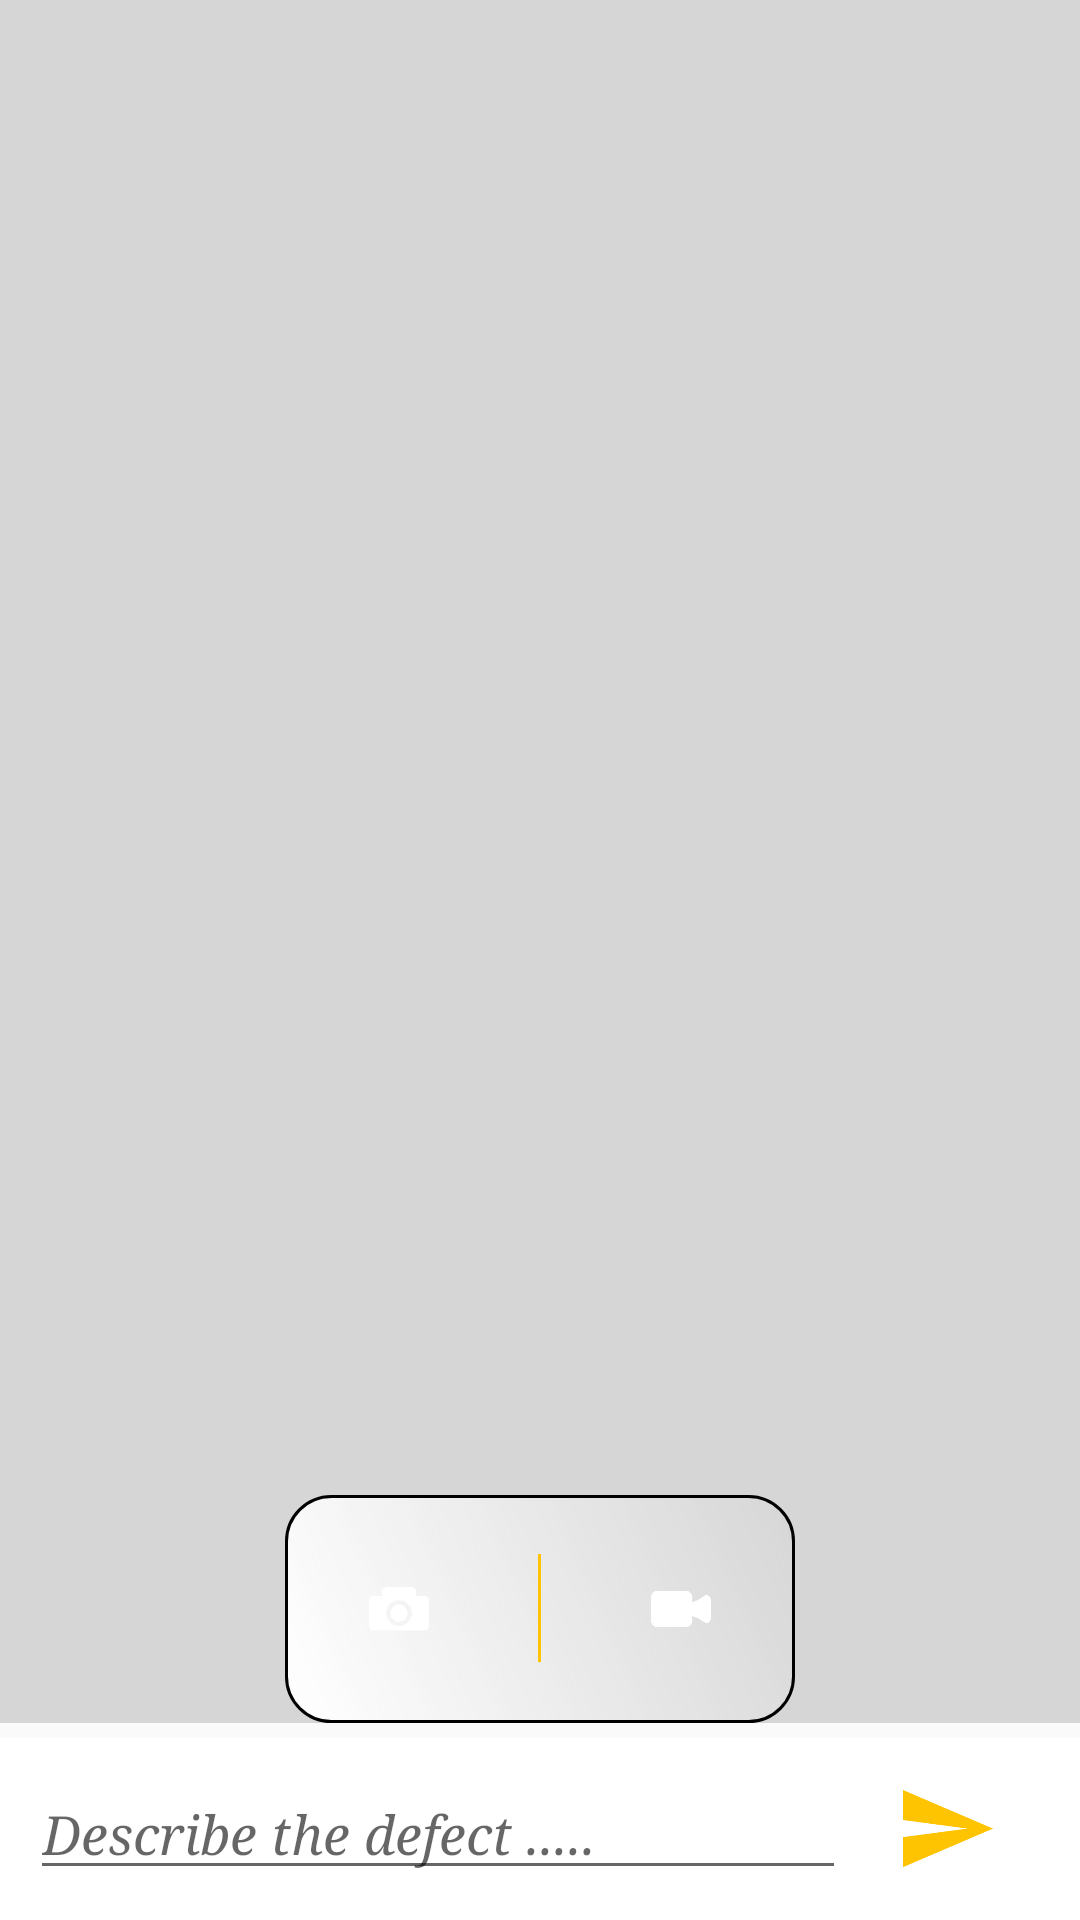

The Android layout XML behind this screen, and the referenced resources:
<!-- AndroidManifest.xml: application theme AppTheme -->
<!-- res/layout/activity_issue_video.xml -->
<?xml version="1.0" encoding="utf-8"?>
<RelativeLayout xmlns:android="http://schemas.android.com/apk/res/android"
    android:layout_height="match_parent"
    android:layout_width="match_parent">


    <LinearLayout
        android:layout_width="match_parent"
        android:layout_height="wrap_content"
        android:orientation="horizontal"
        android:layout_alignParentBottom="true"
        android:padding="10dp"
        android:gravity="center_vertical"
        android:id="@+id/damage_desc_layout"
        android:background="@color/white">

        <EditText
            android:layout_width="0dp"
            android:layout_height="wrap_content"
            android:layout_weight="0.8"
            android:hint="Describe the defect ....."
            android:typeface="serif"
            android:textStyle="italic"
            android:id="@+id/damage_desc"/>

        <LinearLayout
            android:layout_width="0dp"
            android:layout_height="wrap_content"
            android:layout_weight="0.2"
            android:gravity="center">
            <ImageButton
                android:layout_width="30dp"
                android:layout_height="30dp"
                android:src="@drawable/ic_forward"
                android:background="@android:color/transparent"
                android:scaleType="centerInside"
                android:id="@+id/store_damage_record"
                />
        </LinearLayout>
    </LinearLayout>

   <LinearLayout
       android:layout_width="match_parent"
       android:layout_height="wrap_content"
       android:orientation="vertical"
       android:weightSum="1"
       android:layout_above="@id/damage_desc_layout"
       android:layout_marginBottom="5dp">

       <LinearLayout
        android:layout_width="match_parent"
        android:layout_height="wrap_content"
        android:orientation="vertical"
        android:layout_alignParentTop="true">

       
    </LinearLayout>

       <RelativeLayout
           android:layout_width="match_parent"
           android:layout_height="0dp"
           android:id="@+id/preview_layout"
           android:layout_weight="1">

        <FrameLayout
            android:id="@+id/camera_preview_video"
            android:layout_width="match_parent"
            android:layout_height="match_parent"
            android:background="#d6d6d6"
            android:layout_alignParentTop="true"
            android:layout_alignParentLeft="true"
            android:layout_alignParentStart="true" />


        <FrameLayout
            android:background="#000"
            android:id="@+id/camera_preview"
            android:layout_width="wrap_content"
            android:layout_height="wrap_content"
            android:layout_centerInParent="true" />

           <LinearLayout
               android:layout_width="wrap_content"
               android:layout_height="wrap_content"
               android:orientation="horizontal"
               android:layout_alignParentBottom="true"
               android:gravity="center"
               android:layout_centerHorizontal="true"
               android:weightSum="1"
               android:layout_marginLeft="20dp"
               android:layout_marginRight="20dp"
               android:background="@drawable/bg_selected_category_holder_camera"
               android:layout_marginBottom="2dp">


               <LinearLayout
                   android:layout_width="0dp"
                   android:layout_weight="0.5"
                   android:layout_height="wrap_content"
                   android:gravity="right"
                   android:layout_margin="5dp">

               <ImageButton
                   android:id="@+id/button_capture_issue_pic"
                   android:layout_width="60dp"
                   android:layout_height="60dp"
                   android:layout_margin="2dp"
                   android:padding="20dp"
                   android:src="@drawable/ic_photo"
                   android:scaleType="fitCenter"
                   android:background="@drawable/button_camera_selector"
                   android:layout_marginBottom="10dp"/>

               </LinearLayout>

               <ImageView
                   android:layout_width="20dp"
                   android:layout_height="40dp"
                   android:src="@drawable/ic_separator"/>


           <LinearLayout
               android:layout_width="0dp"
               android:layout_weight="0.5"
               android:layout_height="wrap_content"
               android:gravity="left"
               android:layout_margin="5dp">

               <ImageButton
                   android:id="@+id/button_capture_issue_video"
                   android:layout_width="60dp"
                   android:layout_height="60dp"
                   android:layout_margin="2dp"
                   android:src="@drawable/ic_video"
                   android:scaleType="fitCenter"
                   android:padding="20dp"
                   android:background="@drawable/button_camera_selector"
                   android:layout_marginBottom="10dp" />
           </LinearLayout>

           </LinearLayout>
    </RelativeLayout>


    </LinearLayout>




    </RelativeLayout>
<!-- resources referenced by this layout -->
<resources>
  <color name="colorPrimary">#ffc401</color>
  <color name="white">#ffffff</color>
  <!-- drawable bg_selected_category_holder_camera (drawable) -->
  <?xml version="1.0" encoding="utf-8"?>
  <shape xmlns:android="http://schemas.android.com/apk/res/android"
      android:shape="rectangle">
  
      <gradient android:startColor="@color/bg_rounded_square_holder_1" android:endColor="@color/white"
          android:angle="225"/>
  
      <stroke android:width="1dp"
  
          android:color="@color/black"
          />
  
      <padding android:left="1dp"
          android:top="1dp"
          android:right="1dp"
          android:bottom="1dp"
          />
  
      <corners android:bottomRightRadius="15dp" android:bottomLeftRadius="15dp"
          android:topLeftRadius="15dp" android:topRightRadius="15dp"/>
  
  </shape>
  <!-- drawable ic_forward: png bitmap (drawable, 3311 bytes) -->
  <!-- drawable ic_photo: png bitmap (drawable, 3405 bytes) -->
  <!-- drawable ic_separator: png bitmap (drawable, 402 bytes) -->
  <!-- drawable ic_video: png bitmap (drawable, 2814 bytes) -->
  <style name="AppTheme" parent="AppTheme.Base" />
  <color name="bg_rounded_square_holder_1">#CCd6d6d6</color>
  <color name="black">#000000</color>
  <style name="AppTheme.Base" parent="Theme.AppCompat.Light.DarkActionBar">
          <item name="windowNoTitle">true</item>
          <item name="windowActionBar">false</item>
          <item name="colorPrimary">@color/colorPrimary</item>
          <item name="colorPrimaryDark">@color/colorPrimaryDark</item>
          <item name="colorAccent">@color/colorAccent</item>
      </style>
  <color name="colorPrimaryDark">#cb9c00</color>
  <color name="colorAccent">#BBd6d6d6</color>
</resources>
